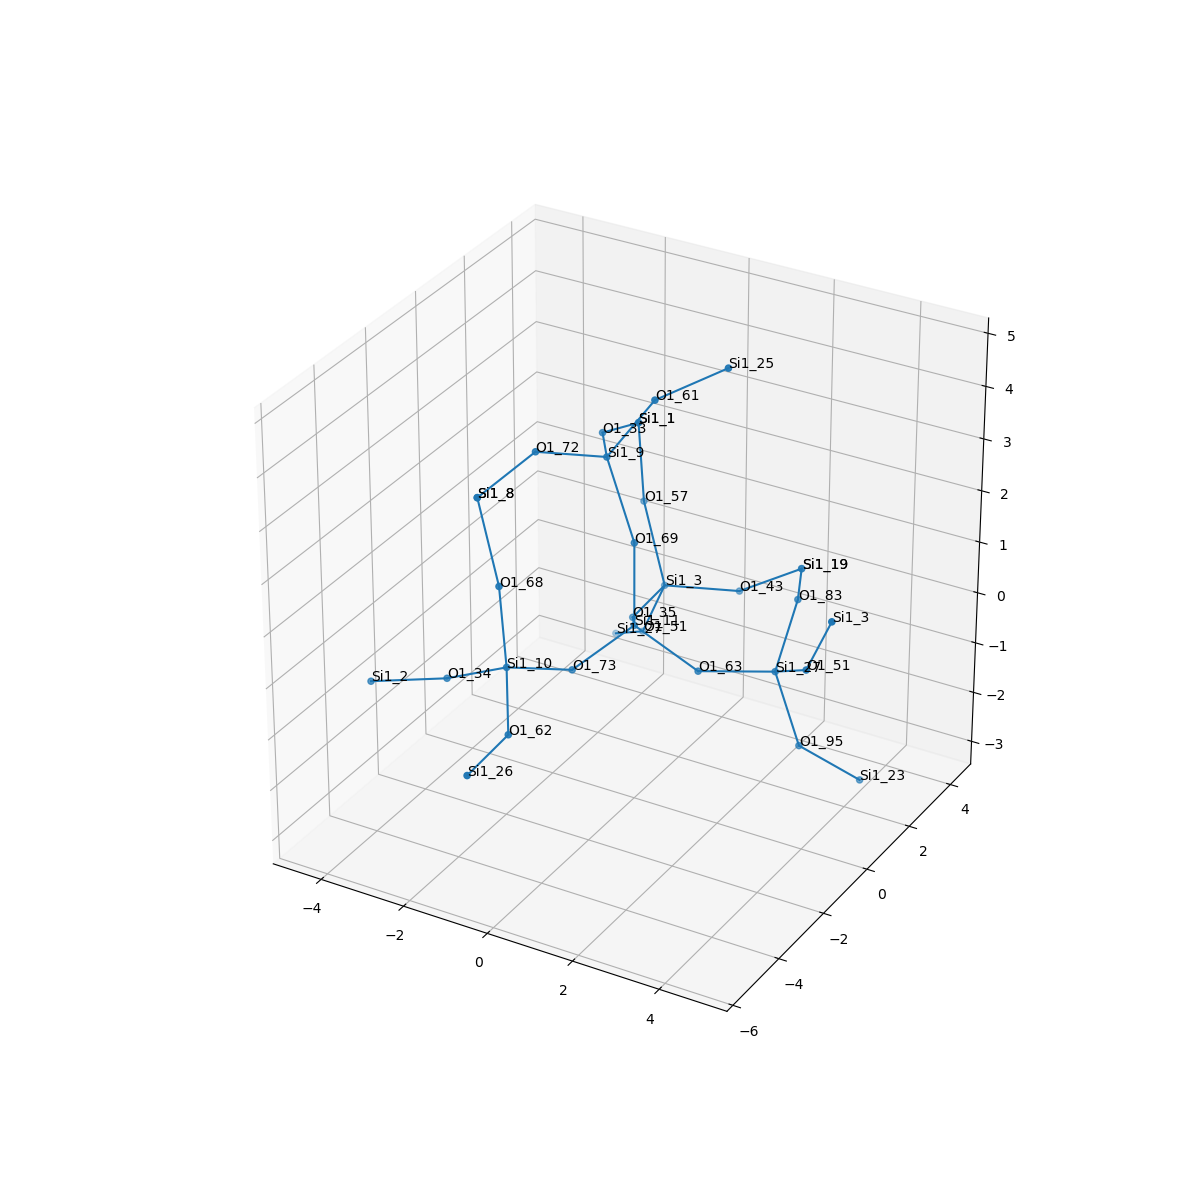

The file beside this chart, header and first rows:
, neighbor_num, isite, atom, x, y, z, front_index
0, 0, 11, Si1, 0.0, 0.0, 0.0, 
1, 1, 73, O1, -0.7576, -1.315, -0.5369, 0.0
2, 1, 69, O1, -2.220446049250313e-16, 5.551115123125783e-17, 1.61, 0.0
3, 1, 63, O1, 1.518, 5.551115123125783e-17, -0.5368, 0.0
4, 1, 35, O1, -0.7582, 1.314, -0.5384, 0.0
5, 2, 10, Si1, -1.559, -2.655, -0.1452, 1.0
6, 2, 9, Si1, -0.8298, 0.326, 2.951, 2.0
7, 2, 27, Si1, 2.899, 0.8261, -0.5417, 3.0
8, 2, 3, Si1, -0.8553, 2.92, -0.5461, 4.0
9, 3, 34, O1, -3.049, -2.586, -0.7516, 5.0
10, 3, 62, O1, -0.7925, -3.935, -0.7519, 5.0
11, 3, 68, O1, -1.636, -2.786, 1.458, 5.0
12, 3, 33, O1, -1.681, 1.676, 2.742, 6.0
13, 3, 72, O1, -1.829, -0.8941, 3.274, 6.0
14, 3, 61, O1, 0.1918, 0.5211, 4.18, 6.0
15, 3, 51, O1, 4.061, -0.0615, 0.1312, 7.0
16, 3, 95, O1, 3.308, 1.181, -2.059, 7.0
17, 3, 83, O1, 2.711, 2.191, 0.2935, 7.0
18, 3, 43, O1, 0.6274, 3.549, -0.5572, 8.0
19, 3, 57, O1, -1.636, 3.415, 0.7726, 8.0
20, 3, 51, O1, -1.653, 3.403, -1.858, 8.0
21, 4, 2, Si1, -4.495, -3.278, -0.885, 9.0
22, 4, 26, Si1, -0.8381, -5.537, -0.8896, 10.0
23, 4, 8, Si1, -2.389, -2.329, 2.805, 11.0
24, 4, 1, Si1, -1.676, 3.242, 2.373, 12.0
25, 4, 8, Si1, -2.389, -2.329, 2.805, 13.0
26, 4, 25, Si1, 1.417, 1.408, 4.729, 14.0
27, 4, 3, Si1, 4.858, -0.5447, 1.444, 15.0
28, 4, 23, Si1, 4.281, 2.143, -2.909, 16.0
29, 4, 19, Si1, 2.052, 3.656, 0.1832, 17.0
30, 4, 19, Si1, 2.052, 3.656, 0.1832, 18.0
31, 4, 1, Si1, -1.676, 3.242, 2.373, 19.0
32, 4, 27, Si1, -2.815, 4.291, -2.531, 20.0
